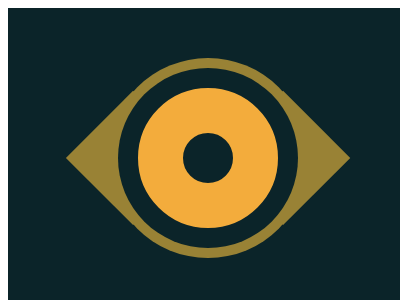

Reproduce this picture with HTML and CSS.

<!-- file: index.html -->
<!DOCTYPE html>
<html lang="en">

<head>
    <meta charset="UTF-8">
    <meta http-equiv="X-UA-Compatible" content="IE=edge">
    <meta name="viewport" content="width=400, initial-scale=1.0">
    <link rel="stylesheet" href="style.css">
    <title>Yank</title>
</head>

<body>
    <section class="body">
        <div class="circle">
            <div class="square s1"></div>
            <div class="square s2"></div>
            <div class="inner"></div>
        </div>
    </section>
</body>

</html>

/* file: style.css */
.body {
    display: grid;
    place-items: center;
    background: #0B2429;
    width: 400px;
    height: 300px;
}

.circle {
    width: 200px;
    height: 200px;
    border-radius: 50%;
    background: #998235;
    position: relative
}

.square {
    position: absolute;
    width: 95px;
    height: 95px;
    background: #998235;
}

.s1 {
    transform: rotate(45deg) translateY(-50%);
    top: 43%;
    left: -28%;
}

.s2 {
    transform: rotate(45deg) translateY(-50%);
    top: 43%;
    left: 47%;
}

.inner {
    position: absolute;
    height: 50px;
    width: 50px;
    background: #0B2429;
    border-radius: 50%;
    top: 50%;
    left: 50%;
    transform: translate(-50%, -50%);
    border: 45px solid #F3AC3C;
    box-shadow: 0 0 0 20px #0B2429;
}